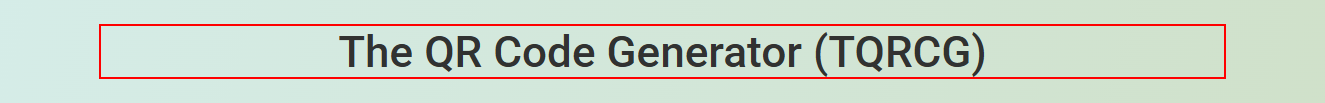
Task: Robotic Enterprise Framework
Workflow: LaunchQrcodeGenerator

Step 1 [try]: find the heading in window 'The QR Code Generator (TQRCG): Create Free QR Codes' (chrome.exe)
